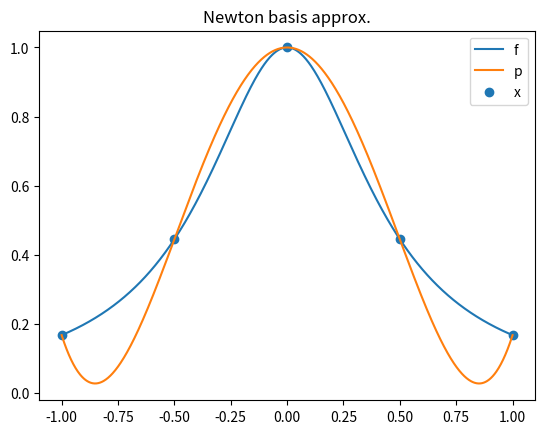

The matplotlib source for this figure:
import numpy as np
import matplotlib.pyplot as plt

"""
    Divided differences to generate coeffs for the Newton poly.
"""

def divdiff_seq(x: np.ndarray, y: np.ndarray):
    """
        Sequential version, no vectorization
    """
    n = y.size
    z = y.copy()
    for i in range(1, n):
        # Must loop down, since we need the previous z[j-1]
        for j in range(n-1, i-1, -1):   
            z[j] = (z[j] - z[j-1]) / (x[j] - x[j-i])
    return z


def divdiff_mat(x: np.ndarray, y: np.ndarray):
    """
        Passes through a Matrix column-wise to calculate div. diff.
    """
    n = y.size
    T = np.zeros((n,n))
    T[:, 0] = y
    for j in range(1, n):
        for i in range(n - j):
            T[i, j] = ( T[i+1, j-1] - T[i, j-1] ) / ( x[i+j] - x[i] )
    return T[0,:]


def divdiff_vec(x: np.ndarray, y: np.ndarray):
    """
        Same as matrix version, but on a single vector
    """
    n = y.size
    z = np.copy(y)
    for j in range(1, n):
        z[j:n] = (z[j:n] - z[j-1:n-1]) / (x[j:n] - x[:n-j])
    return z

def coeffs_newton(x: np.ndarray, y: np.ndarray):
    """
        Divided differences gives the required coefficients
    """
    return divdiff_vec(x, y)
        

def test_divdiff(x: np.ndarray, y: np.ndarray):
    """
        Test all diff div version on same input. 
        Output should be identical up to floating point inaccuracies.
    """
    print("seq:")
    print(divdiff_seq(x, y))
    print("mat:")
    print(divdiff_mat(x, y))
    print("vec:")
    print(divdiff_vec(x, y))
    

def eval_horner_newton(coeffs: np.ndarray, data: np.ndarray, x: np.ndarray):
    n = coeffs.size
    p = coeffs[n-1]
    for i in range(n-2, -1, -1):
        p = (x - data[i])*p + coeffs[i]
    return p

# Parameters to set

points_to_try = 5
f = lambda x: 1/(1 + 5*x**2)    # Runge function

# Experiment runner

x = np.linspace(-1, 1, points_to_try, endpoint=True);   # equidistant points
y = f(x)
coeffs = coeffs_newton(x, y)

# Plotting

n = np.linspace(-1, 1, 1000)
fig, ax = plt.subplots()

ax.plot(n, f(n), label="f")
ax.plot(n, eval_horner_newton(coeffs, x, n), label="p")
ax.scatter(x, y, label="x")

ax.legend()
ax.set_title("Newton basis approx.")
plt.show()
